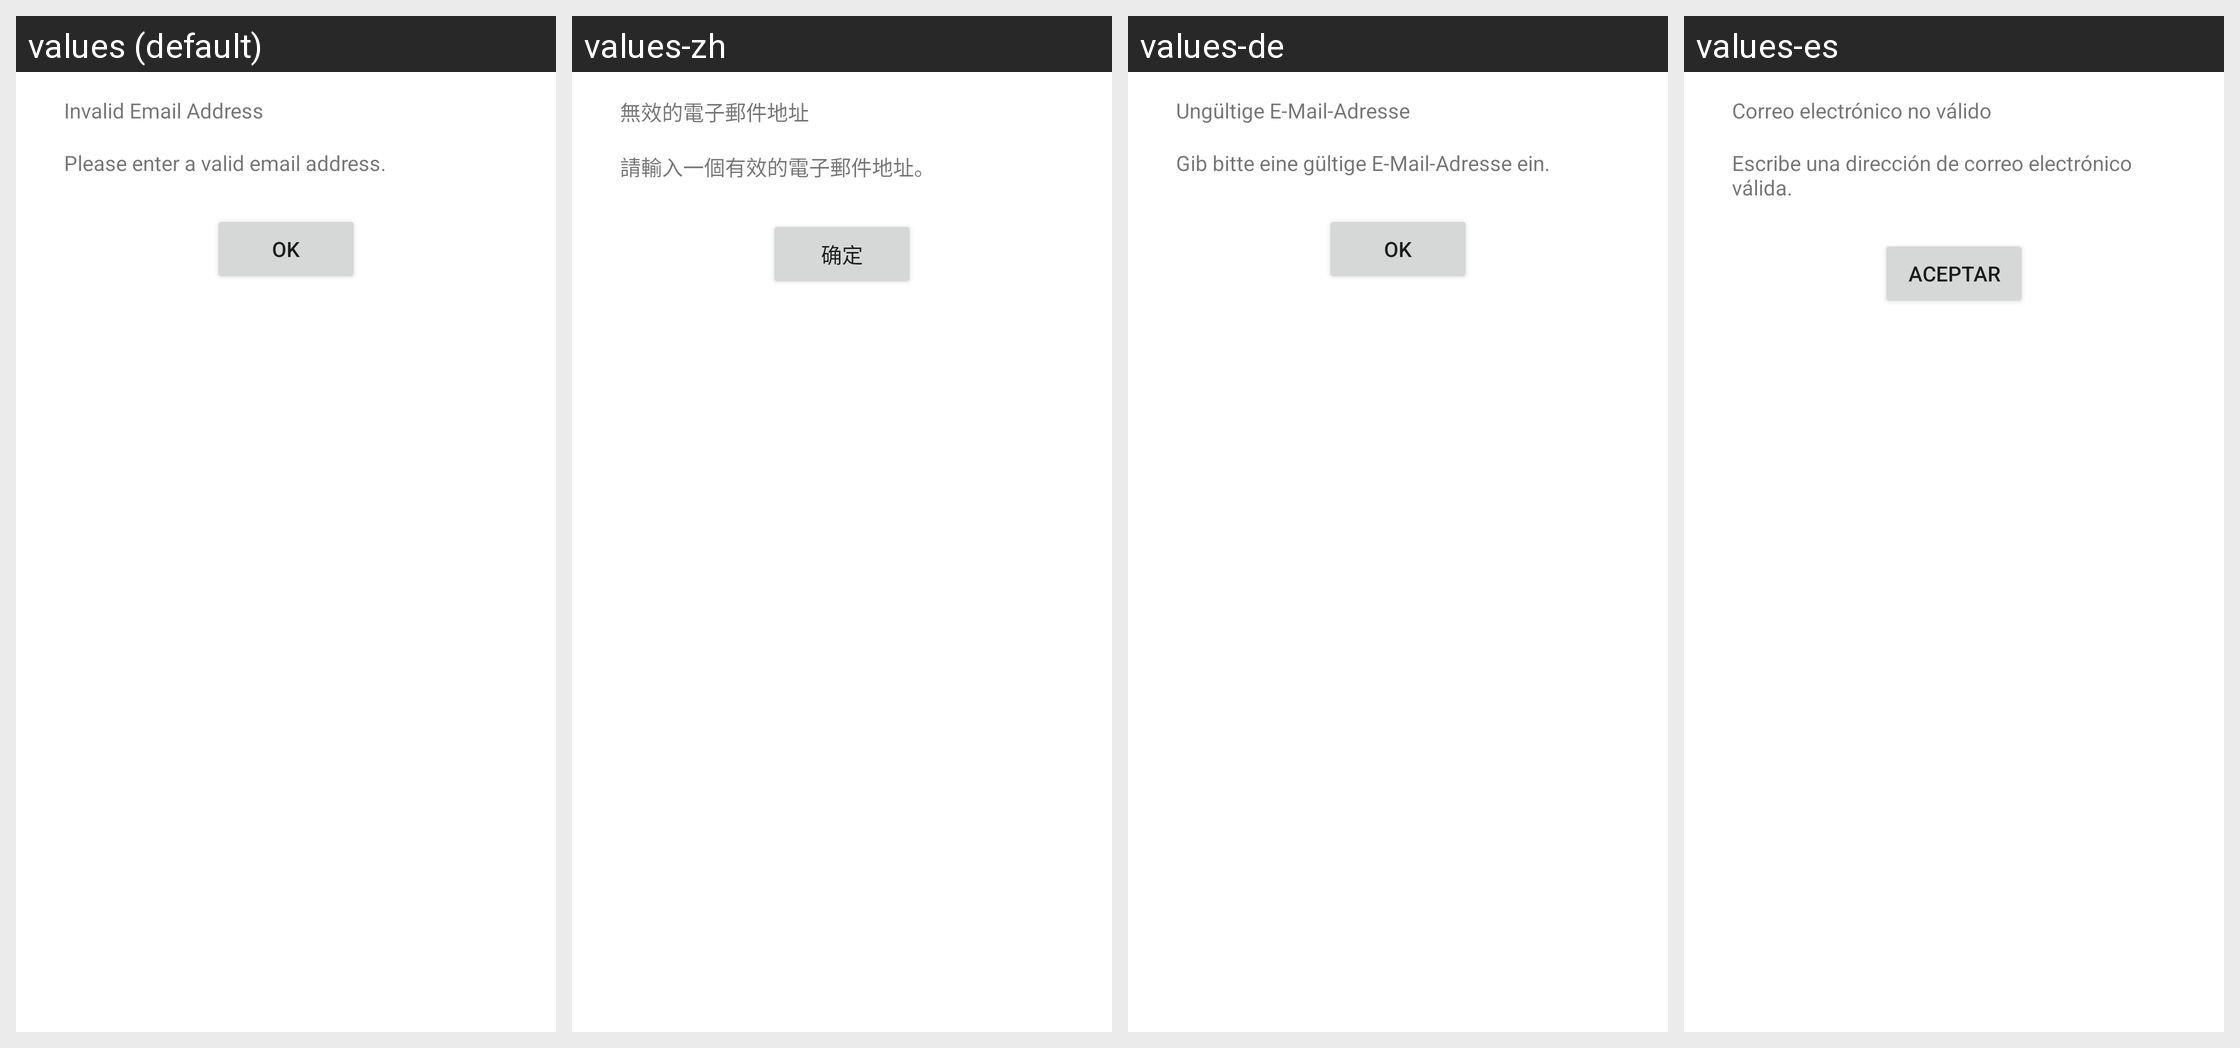

This grid shows one Android layout under several languages. Give, for every string resource on the screen, its name, the default text and each shown locale's text.
Android screen res/layout/apptentive_message_center_email_validation.xml rendered under 4 locales, left to right: values (default), values-zh, values-de, values-es. Device: Nexus 5 (rendered at 1080×1920; each locale shown at half size, 540×960, under a caption strip naming it); theme Theme.MaterialComponents.DayNight.NoActionBar.
Other locales in the repository, not shown: values-da, values-fr, values-fr-rCA, values-it, values-ja, values-nl, values-pt, values-ru, values-sv, values-zh-rCN, values-zh-rTW.
Strings drawn on this screen, with the default value and each locale's value (text and hints the layout hard-codes, and strings that could not be matched under every locale, appear in the picture but are not listed):

apptentive_dialog_email_validation_failed_title
  values: Invalid Email Address
  values-zh: 無效的電子郵件地址
  values-de: Ungültige E-Mail-Adresse
  values-es: Correo electrónico no válido

apptentive_dialog_email_validation_failed_body
  values: Please enter a valid email address.
  values-zh: 請輸入一個有效的電子郵件地址。
  values-de: Gib bitte eine gültige E-Mail-Adresse ein.
  values-es: Escribe una dirección de correo electrónico válida.
